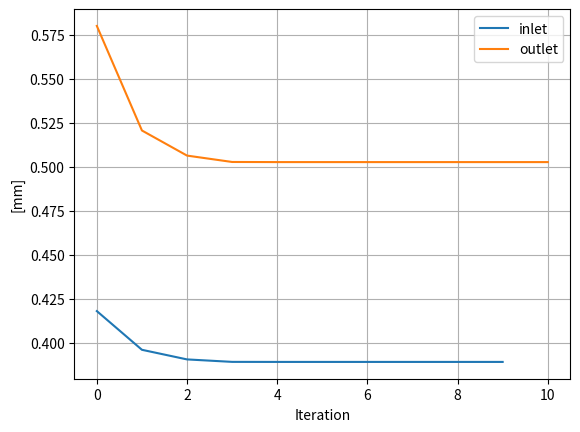
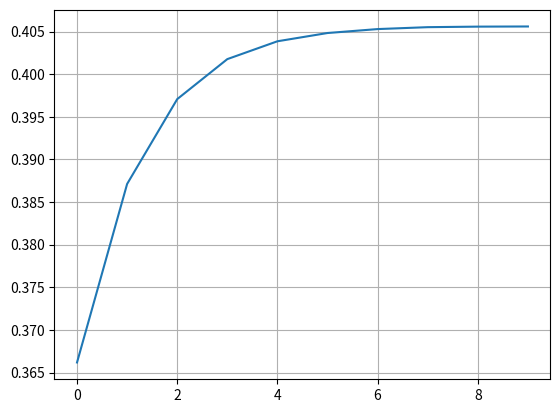
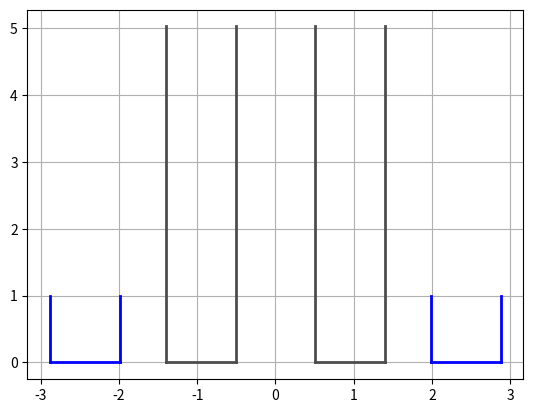

Python code for these plots, in order:
# -*- coding: utf-8 -*-
"""
Created on Thu Jul  2 07:06:17 2020

[redacted]
"""

import numpy as np

#import scipy.optimize as opt

import matplotlib.pyplot as plt



#Propellant data


Rho_F = 800.0 #kg/m³

Rho_Ox = 1141.0 #kg/m³


Din_visc_F = 0.001095 #Pa.s

Din_visc_Ox = 2.21e-3 #Pa.s


m_F = 5.9 #g/s

m_Ox = 20.8 #g/s





ST1 = "F"

ST2 = "Ox"

if(ST1 == "Ox" and ST2 == "F"):
    
    Rho_1 = Rho_Ox
    Rho_2 = Rho_F

    m_1 = m_Ox
    m_2 = m_F
        
    Din_visc_1 = Din_visc_Ox
    Din_visc_2 = Din_visc_F
    

    
elif(ST1 == "F" and ST2 == "Ox"):
    
    Rho_1 = Rho_F
    Rho_2 = Rho_Ox
    
    m_1 = m_F
    m_2 = m_Ox
        
    Din_visc_1 = Din_visc_F
    Din_visc_2 = Din_visc_Ox
    
    
else:
    print("ERROR")


Delta_P_2 = 4.0 #bar

Delta_P_1 = 6.0 #bar


Alpha2_2 = 137 #deg

Alpha2_1 = 122 #deg


t_w = 0.9 #mm

delta = 0.3 #mm

###### ######

n = 1000


A_min = 0.0

A_max = 25.0

A_step = (A_max-A_min)/n

A = np.arange(A_min,A_max+A_step,A_step)

Phi = np.arange(0.0,1.0+1/n,1/n)

Mi = []

Alpha2 = []

for a in A:
    Mi_i1 = 0
    Mi_i2 = 0
    for phi in Phi:
        Mi_i2 = 1/np.sqrt(a**2/(1-phi)+1/phi**2)
        
        if(Mi_i2>=Mi_i1):
            Mi_i1 = Mi_i2
            
            
        else:
            Mi.append(Mi_i1)
            Alpha2.append(2*np.arctan(np.sqrt(2*(1-phi)/phi))*180/np.pi)
            break


##### ##### ##### ##### ##### ##### ##### ##### ##### ##### ##### ##### #####
##### ##### ##### Parte 1 - Cálculo do ST1 #### ##### ##### ##### ##### #####
##### ##### ##### ##### ##### ##### ##### ##### ##### ##### ##### ##### #####

contador_max = 10

contador = 0

Check = 0

for i in range(n):
    if(abs(Alpha2[i]-Alpha2_1)<0.5):
        Mi_1 = Mi[i]
        A_1 = A[i]
        Check = 1

if(Check == 0): 
    print("ERROR: Mi_1")
    Check = 0

R_n_1 = 1e3/2* np.sqrt(4/np.pi) * np.sqrt(m_1*1e-3/(Mi_1*np.sqrt(2*Rho_1*Delta_P_1*1e5)))

print("\nA_1 = \t%.1f; R_n_1 = \t%.3f \tmm; 2Alpha = %.1f \tdeg"%(A_1,R_n_1,Alpha2_1))


inlet = []

outlet = []

outlet.append(R_n_1)


while contador < contador_max:
    
    n_1 = 3
    
    C = 6
    
    R_in_1 = C*R_n_1
    
    r_in_1 = np.sqrt(R_in_1*R_n_1/(n_1*A_1))
    
    inlet.append(r_in_1)
    
    k_Lin_1 = 5
    
    L_in_1 = k_Lin_1*r_in_1
    
    k_Ln_1 = 10
    
    L_n_1 = k_Ln_1*R_n_1
    
    k_Ls_1 = 2.0
    
    L_s_1 = k_Ls_1*R_in_1
    
    R_s_1 = R_in_1+r_in_1

    Re_in_1 = (2/np.pi)*m_1*1e-3/(n_1*r_in_1*1e-3*Din_visc_1)
    
    Lambda_1 = 0.3164/(Re_in_1**0.25)
    
    Alpha_in_1 = 90 - 180/np.pi * np.arctan(R_s_1/L_in_1)
    
    
    Ksi_in_1 = -1*Alpha_in_1/150 + 1.1
    
    Ksi_1 = Ksi_in_1 + Lambda_1*L_in_1/(2*r_in_1)
    
    
    A_eq_1 = R_in_1*R_n_1/(n_1*r_in_1**2+Lambda_1/2*R_in_1*(R_in_1-R_n_1))
    
    for i in range(n):
        if(abs(A[i]-A_eq_1)<0.1):
            Mi_eq_1 = Mi[i]
            Alpha2_eq_1 = Alpha2[i]
            Phi_eq_1 = Phi[i]
            Check = 1
    
    if(Check == 0): 
        print("ERROR: Mi_eq_1")
        Check = 0
    
    
    Mi_i_1 = Mi_eq_1/(1+Ksi_1*Mi_eq_1**2*A_1**2/C**2)
    
    Alpha1_eq_1_calc = 1*180/np.pi*np.arcsin(1*Mi_i_1*A_eq_1/((1+np.sqrt(1-Phi_eq_1))*np.sqrt(1-Ksi_1*Mi_i_1**1*A_1**1/C**1)))
    
    R_n_1 = 1e3/2* np.sqrt(4/np.pi) * np.sqrt(m_1*1e-3/(Mi_i_1*np.sqrt(2*Rho_1*Delta_P_1*1e5)))
    
    A_1 = R_in_1*R_n_1/(n_1*r_in_1**2)
    
    outlet.append(R_n_1)
    
    print("\n\nIt. %d) A_1 = \t%.2f; R_n_1 = \t%.3f \tmm; 2Alpha = %.1f (%.1f) \tdeg"%(contador+1,A_1,R_n_1,Alpha2_eq_1,Alpha2_eq_1))

    contador += 1

fig, ax1 = plt.subplots()

ax1.plot(range(contador_max),inlet,label="inlet")
ax1.plot(range(len(outlet)),outlet,label="outlet")

ax1.set_xlabel("Iteration")
ax1.set_ylabel("[mm]")

ax1.legend()
ax1.grid()


print("\n\n\t ST1 Injector Geometry: \t")
print("Number of Inlet Channels = \t\t%.1f"%(n_1))

print("\nRadial Dimensions:")
print("Nozzle Radius = \t\t\t%.3f \tmm"%(R_n_1))
print("Inlet Radius =  \t\t\t%.3f \tmm"%(R_in_1))
print("Swirl chamber Radius = \t\t%.3f \tmm"%(R_s_1))
print("Inlet Channel Radius = \t\t%.3f \tmm"%(r_in_1))

print("\nLinear dimensions:")
print("Nozzle Length = \t\t\t%.3f \tmm"%(L_n_1))
print("Swirl Chamber Length = \t\t%.3f \tmm"%(L_s_1))
print("Inlet Channel Length = \t\t%.3f \tmm"%(L_in_1))


##### ##### ##### ##### ##### ##### ##### ##### ##### ##### ##### ##### #####
##### ##### ##### Parte 2 - Cálculo do ST2 #### ##### ##### ##### ##### #####
##### ##### ##### ##### ##### ##### ##### ##### ##### ##### ##### ##### #####


contador_max = 10

contador = 0

Check = 0

for i in range(n):
    if(abs(Alpha2[i]-Alpha2_2)<0.5):
        Mi_2 = Mi[i]
        A_2 = A[i]
        Check = 1

if(Check == 0): 
    print("ERROR: Mi_2")
    Check = 0

R_n_2 = 1e3/2* np.sqrt(4/np.pi) * np.sqrt(m_2*1e-3/(Mi_2*np.sqrt(2*Rho_2*Delta_P_2*1e5)))

print("\n\n\nA_2 = \t%.1f; R_n_2 = \t%.3f \tmm; 2Alpha = %.1f \tdeg"%(A_2,R_n_2,Alpha2_2))

inlet = []


while contador < contador_max:
    
    n_2 = 3
    
    C = 1.5
    
    R_in_2 = C*R_n_2
    
    r_in_2 = np.sqrt(R_in_2*R_n_2/(n_2*A_2))
    
    inlet.append(r_in_2)
    
    k_Lin_2 = 4
    
    L_in_2 = k_Lin_2*r_in_2
    
    k_Ln_2 = 0.5
    
    L_n_2 = k_Ln_2*R_n_2
    
    k_Ls_2 = 1.0
    
    L_s_2 = k_Ls_2*R_in_2
    
    R_s_2 = R_in_2+r_in_2

    Re_in_2 = (2/np.pi)*m_2*1e-3/(n_2*r_in_2*1e-3*Din_visc_2)
    
    Lambda_2 = 0.3164/(Re_in_2**0.25)
    
    Alpha_in_2 = 90 - 180/np.pi * np.arctan(R_s_2/L_in_2)
    
    
    Ksi_in_2 = -1*Alpha_in_2/150 + 1.1
    
    Ksi_2 = Ksi_in_2 + Lambda_2*L_in_2/(2*r_in_2)
    
    
    A_eq_2 = R_in_2*R_n_2/(n_2*r_in_2**2+Lambda_2/2*R_in_2*(R_in_2-R_n_2))
    
    for i in range(n):
        if(abs(A[i]-A_eq_2)<0.1):
            Mi_eq_2 = Mi[i]
            Alpha2_eq_2 = Alpha2[i]
            Phi_eq_2 = Phi[i]
            Check = 1
    
    if(Check == 0): 
        print("ERROR: Mi_eq_2")
        Check = 0
    
    
    Mi_i_2 = Mi_eq_2/(1+Ksi_2*Mi_eq_2**2*A_2**2/C**2)
    
    Alpha2_eq_2_calc = 2*180/np.pi*np.arcsin(2*Mi_i_2*A_eq_2/((1+np.sqrt(1-Phi_eq_2))*np.sqrt(1-Ksi_2*Mi_i_2**2*A_2**2/C**2)))
    
    R_n_2 = 1e3/2* np.sqrt(4/np.pi) * np.sqrt(m_2*1e-3/(Mi_i_2*np.sqrt(2*Rho_2*Delta_P_2*1e5)))
    
    A_2 = R_in_2*R_n_2/(n_2*r_in_2**2)
    
    
    
    
    print("\n\nIt. %d) A_2 = \t%.2f; R_n_2 = \t%.3f \tmm; 2Alpha = %.1f (%.1f) \tdeg"%(contador+1,A_2,R_n_2,Alpha2_eq_2,Alpha2_eq_2_calc))

    contador += 1

fig, ax2 = plt.subplots()
ax2.plot(range(contador_max),inlet)
ax2.grid()

print("\n\n\t ST2 Injector Geometry: \t")
print("Number of Inlet Channels = \t\t%.1f"%(n_2))

print("\nRadial Dimensions:")
print("Nozzle Radius = \t\t\t%.3f \tmm"%(R_n_2))
print("Inlet Radius =  \t\t\t%.3f \tmm"%(R_in_2))
print("Swirl chamber Radius = \t\t%.3f \tmm"%(R_s_2))
print("Inlet Channel Radius = \t\t%.3f \tmm"%(r_in_2))

print("\nLinear dimensions:")
print("Nozzle Length = \t\t\t%.3f \tmm"%(L_n_2))
print("Swirl Chamber Length = \t\t%.3f \tmm"%(L_s_2))
print("Inlet Channel Length = \t\t%.3f \tmm"%(L_in_2))


##### ##### ##### ##### ##### ##### ##### ##### ##### ##### ##### ##### #####
##### ##### ##### Parte 3 - Integração dos Estágios## ##### ##### ##### #####
##### ##### ##### ##### ##### ##### ##### ##### ##### ##### ##### ##### #####

print("\n\n\t Geometry Check: \t")

print("D_n_1 = %.3f mm"%(2*R_n_1))

print("D_w_1 = %.3f mm"%(2*R_n_1+2*t_w))

print("D_n_2 = %.3f mm"%(2*R_n_2))

if(R_n_2 >= R_n_1 + t_w + delta):
    print("GO! DeltaR = %.3f mm"%(R_n_2 - R_n_1 - t_w))
    
else:
    print("NOGO! DeltaR = %.3f mm"%(R_n_2 - R_n_1 - t_w))

##### #####

inj_H = [0,L_n_1]
inj_D_in = [R_n_1,R_n_1]
inj_D_in_mirror = [-1*R_n_1,-1*R_n_1]
inj_D_out = [R_n_1+t_w,R_n_1+t_w]
inj_D_out_mirror = [-1*R_n_1-t_w,-1*R_n_1-t_w]

inj_F_H = [0,0]
inj_F = [R_n_1,R_n_1+t_w]
inj_F_mirror = [-1*R_n_1,-1*R_n_1-t_w]


inj_2_H = [0,L_n_2]
inj_2_D_in = [R_n_2,R_n_2]
inj_2_D_in_mirror = [-1*R_n_2,-1*R_n_2]
inj_2_D_out = [R_n_2+t_w,R_n_2+t_w]
inj_2_D_out_mirror = [-1*R_n_2-t_w,-1*R_n_2-t_w]

inj_2_F_H = [0,0]
inj_2_F = [R_n_2,R_n_2+t_w]
inj_2_F_mirror = [-1*R_n_2,-1*R_n_2-t_w]

fig, ax3 = plt.subplots()

ax3.plot(inj_D_in,inj_H, linewidth = 2, color = '0.3')
ax3.plot(inj_D_in_mirror,inj_H, linewidth = 2, color = '0.3')
ax3.plot(inj_D_out,inj_H, linewidth = 2, color = '0.3')
ax3.plot(inj_D_out_mirror,inj_H, linewidth = 2, color = '0.3')
ax3.plot(inj_F,inj_F_H, linewidth = 2, color = '0.3')
ax3.plot(inj_F_mirror,inj_F_H, linewidth = 2, color = '0.3')

ax3.plot(inj_2_D_in,inj_2_H, linewidth = 2, color = 'b')
ax3.plot(inj_2_D_in_mirror,inj_2_H, linewidth = 2, color = 'b')
ax3.plot(inj_2_D_out,inj_2_H, linewidth = 2, color = 'b')
ax3.plot(inj_2_D_out_mirror,inj_2_H, linewidth = 2, color = 'b')
ax3.plot(inj_2_F,inj_2_F_H, linewidth = 2, color = 'b')
ax3.plot(inj_2_F_mirror,inj_2_F_H, linewidth = 2, color = 'b')

ax3.grid()